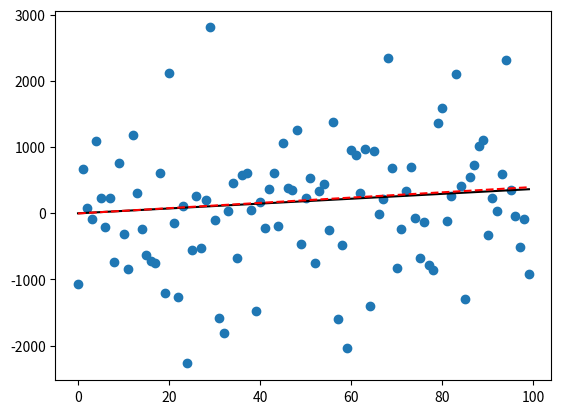

The matplotlib source for this figure:
import numpy as np
from numpy import random
import matplotlib.pyplot as plt


## Generate a straight line with random m and random b

# Function generator for a straight line
def line(m,b):
    # define and return hypothesis function
    def y(x):
        try:
            return m*x + b
        except:
            return [m*xx + b for xx in x]
    return y

# Cost function and gradient
def cost(guesses, training, x):
    #cost
    cost = sum([(guess-known)**2 for guess,known in zip(guesses,training)])/(2*len(guesses))
    #partial wrt m
    m_deriv = sum([xi*(gi-ti) for xi,gi,ti in zip(x,guesses,training)])/len(guesses)
    #partial wrt b
    b_deriv = sum([(gi-ti) for gi,ti in zip(guesses,training)])/len(guesses)
    return cost, m_deriv, b_deriv


# Generate slope between -5 and 5
m = 10*random.rand()-5

# Generate intercept between -5 and 5
b = 10*random.rand()-5

# Get line function and populate data
initLine = line(m,b)
x=[i for i in range(100)]
cleanData = initLine(x)

# apply noise to data
mu, sigma = 0,1000
y_data = [i + random.normal(mu,sigma) for i in cleanData]

# plt.figure()
# plt.plot(x,cleanData)
# plt.scatter(x,y_data)
# plt.show()
 
# make initial guesses
mg, bg = 0,0
h = line(mg,bg)

#Some parameters
max_iterations = 1000 # max number of iterations
curr_iter = 0
cost_threshold = 0.01 # end when Delta_cost/cost < threshold
alpha = 0.01 # learning rate

prev_cost = 0
new_cost, m_deriv, b_deriv = cost(h(x), y_data, x)
print(cost(h(x),y_data,x))
while abs(new_cost-prev_cost)/new_cost > cost_threshold:
    curr_iter = curr_iter+1
    if curr_iter>max_iterations:
        raise Exception()
    prev_cost = new_cost
    mg = mg - alpha*m_deriv
    bg = bg - alpha*b_deriv
    h = line(mg,bg)
    new_cost, m_deriv, b_deriv = cost(h(x), y_data, x)
    if new_cost > prev_cost:
        alpha = alpha*0.01
    print(cost(h(x),y_data,x))

plt.figure()
plt.plot(x, h(x), 'k')
plt.plot(x, initLine(x), '--', color='r')
plt.scatter(x, y_data)
plt.show()